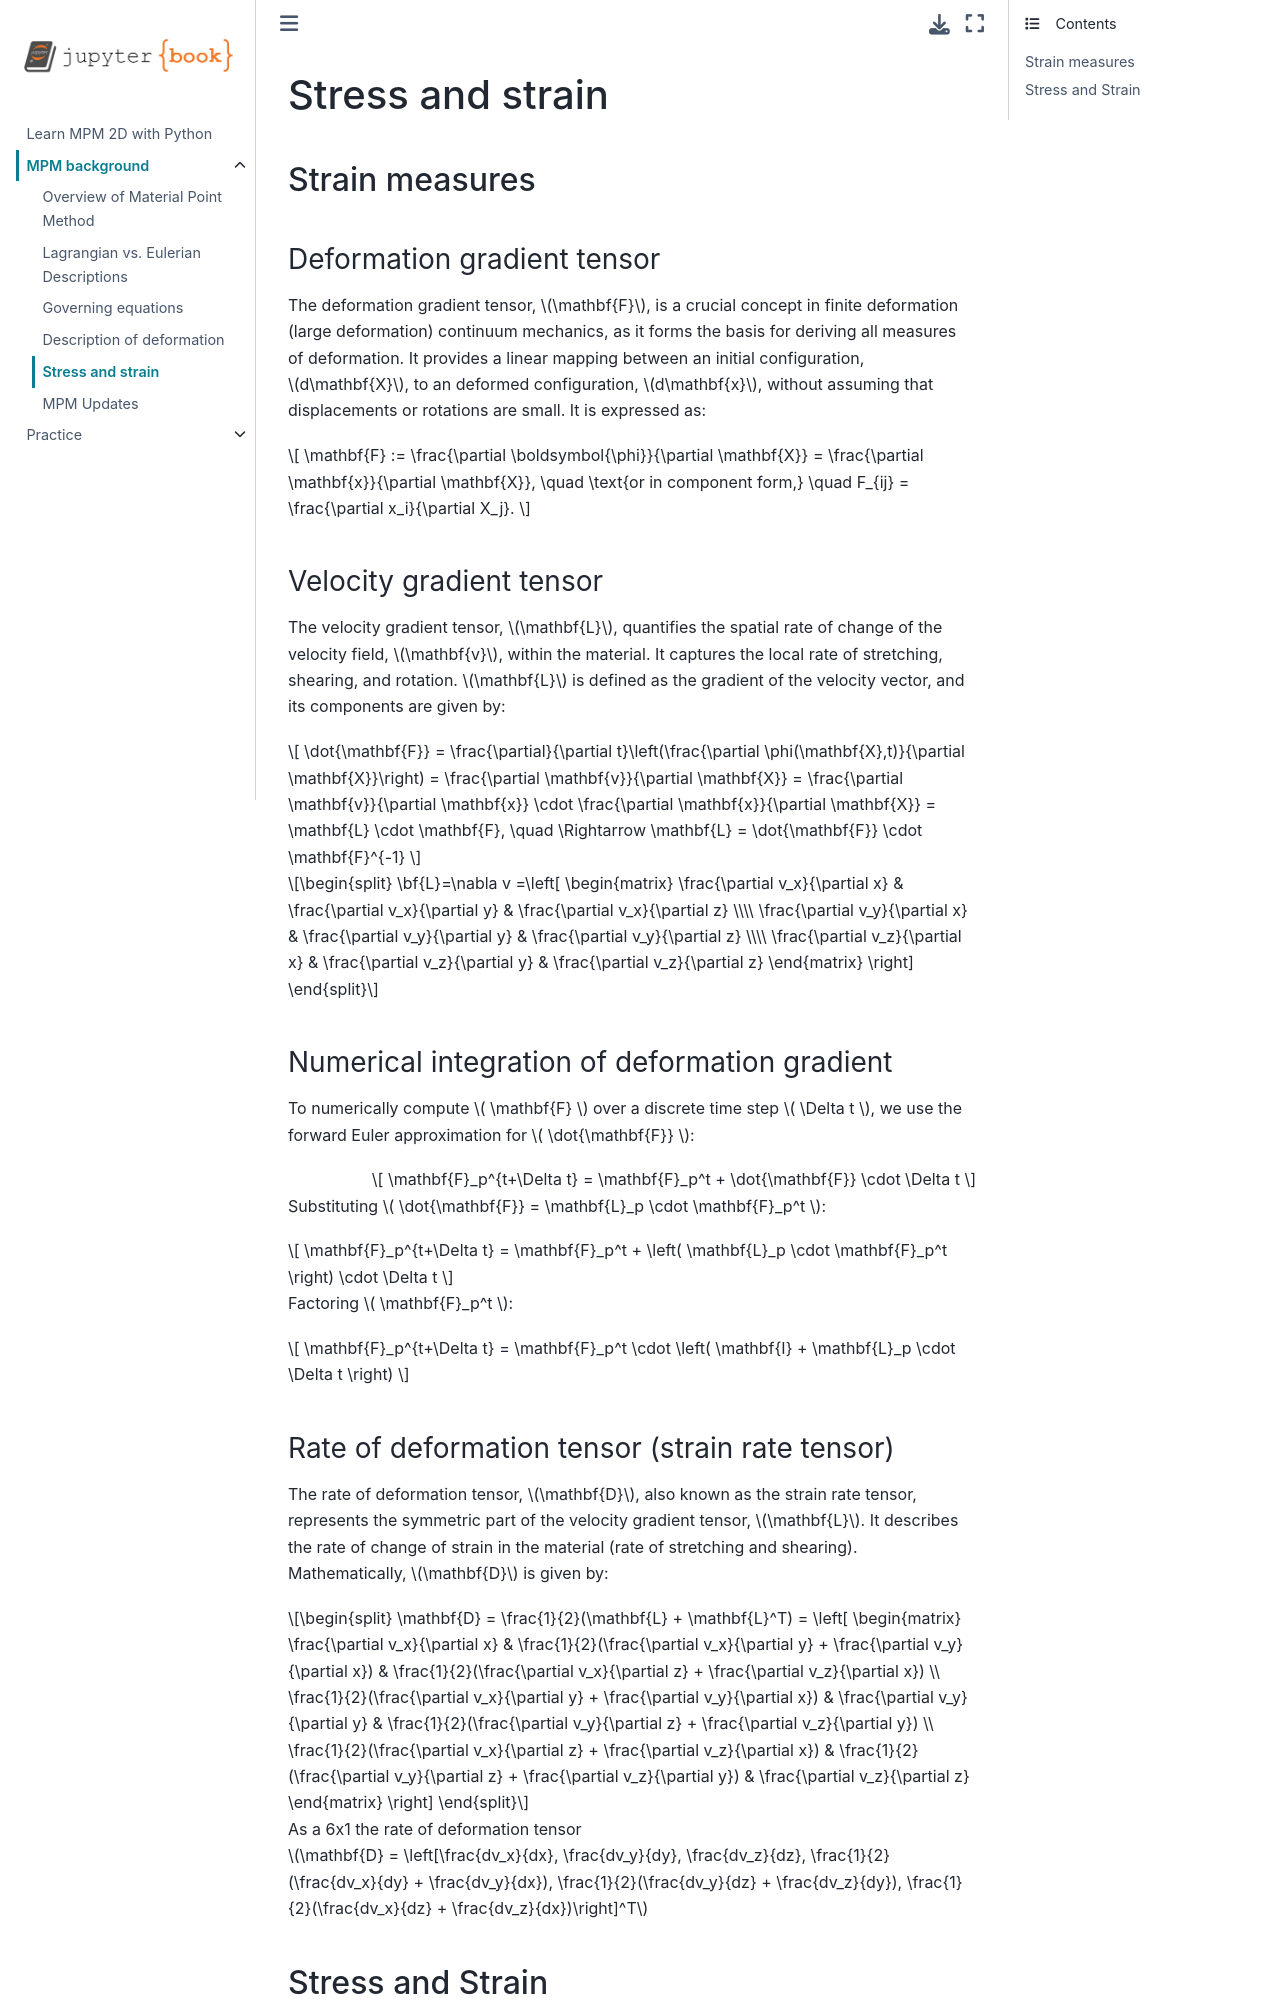

repository: yjchoi1/learn-mpm-2d · page: strain_measure.html · generator: jekyll


# Stress and strain

## Strain measures

### Deformation gradient tensor
The deformation gradient tensor, $\mathbf{F}$, is a crucial concept in finite deformation (large deformation) continuum mechanics, as it forms the basis for deriving all measures of deformation. It provides a linear mapping between an initial configuration, $d\mathbf{X}$, to an deformed configuration, $d\mathbf{x}$, without assuming that displacements or rotations are small. It is expressed as:

$$
\mathbf{F} := \frac{\partial \boldsymbol{\phi}}{\partial \mathbf{X}} = \frac{\partial \mathbf{x}}{\partial \mathbf{X}}, \quad \text{or in component form,} \quad F_{ij} = \frac{\partial x_i}{\partial X_j}.
$$

### Velocity gradient tensor

The velocity gradient tensor, $\mathbf{L}$, quantifies the spatial rate of change of the velocity field, $\mathbf{v}$, within the material. It captures the local rate of stretching, shearing, and rotation. $\mathbf{L}$ is defined as the gradient of the velocity vector, and its components are given by:

$$
\dot{\mathbf{F}} = \frac{\partial}{\partial t}\left(\frac{\partial \phi(\mathbf{X},t)}{\partial \mathbf{X}}\right) = \frac{\partial \mathbf{v}}{\partial \mathbf{X}} = \frac{\partial \mathbf{v}}{\partial \mathbf{x}} \cdot \frac{\partial \mathbf{x}}{\partial \mathbf{X}} = \mathbf{L} \cdot \mathbf{F}, \quad \Rightarrow \mathbf{L} = \dot{\mathbf{F}} \cdot \mathbf{F}^{-1}
$$

$$
\bf{L}=\nabla v =\left[
\begin{matrix}
\frac{\partial v_x}{\partial x} & \frac{\partial v_x}{\partial y} & \frac{\partial v_x}{\partial z} \\\\
\frac{\partial v_y}{\partial x} & \frac{\partial v_y}{\partial y} & \frac{\partial v_y}{\partial z} \\\\
\frac{\partial v_z}{\partial x} & \frac{\partial v_z}{\partial y} & \frac{\partial v_z}{\partial z}
\end{matrix}
\right]
$$

### Numerical integration of deformation gradient

To numerically compute $ \mathbf{F} $ over a discrete time step $ \Delta t $, we use the forward Euler approximation for $ \dot{\mathbf{F}} $:

$$
\mathbf{F}_p^{t+\Delta t} = \mathbf{F}_p^t + \dot{\mathbf{F}} \cdot \Delta t
$$

Substituting $ \dot{\mathbf{F}} = \mathbf{L}_p \cdot \mathbf{F}_p^t $:

$$
\mathbf{F}_p^{t+\Delta t} = \mathbf{F}_p^t + \left( \mathbf{L}_p \cdot \mathbf{F}_p^t \right) \cdot \Delta t
$$

Factoring $ \mathbf{F}_p^t $:

$$
\mathbf{F}_p^{t+\Delta t} = \mathbf{F}_p^t \cdot \left( \mathbf{I} + \mathbf{L}_p \cdot \Delta t \right)
$$
